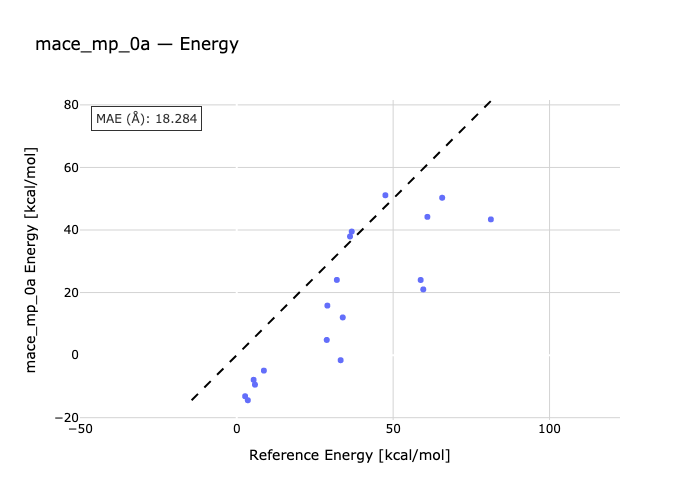

Values plotted in this chart, from the file beside it:
species, reference, predicted
reac1-ts1, 36.76, 39.5
ts2-reac2, 36.21, 37.93
ts3-reac3, 60.95, 44.2
reac4-ts4, 47.52, 51.11
reac5-ts5, 65.68, 50.31
ts6-reac6, 81.24, 43.39
ts7-reac7, 32.0, 24.04
reac8-ts8, 28.97, 15.84
reac9-ts9, 58.8, 24.02
h2o-ts1h2o-reac1, 5.4, -7.889
h2o-ts2h2o-reac2, 2.68, -13.14
h2o-ts3h2o-reac3, 28.78, 4.848
reac4-ts4h2o-h2o, 8.68, -4.945
reac5-h2o-ts5h2o, 33.89, 12.04
ts6h2o-reac6-h2o, 59.63, 21.01
ts7h2o-h2o-reac7, 5.83, -9.446
ts8h2o-h2o-reac8, 3.54, -14.42
h2o-ts9h2o-reac9, 33.22, -1.623
